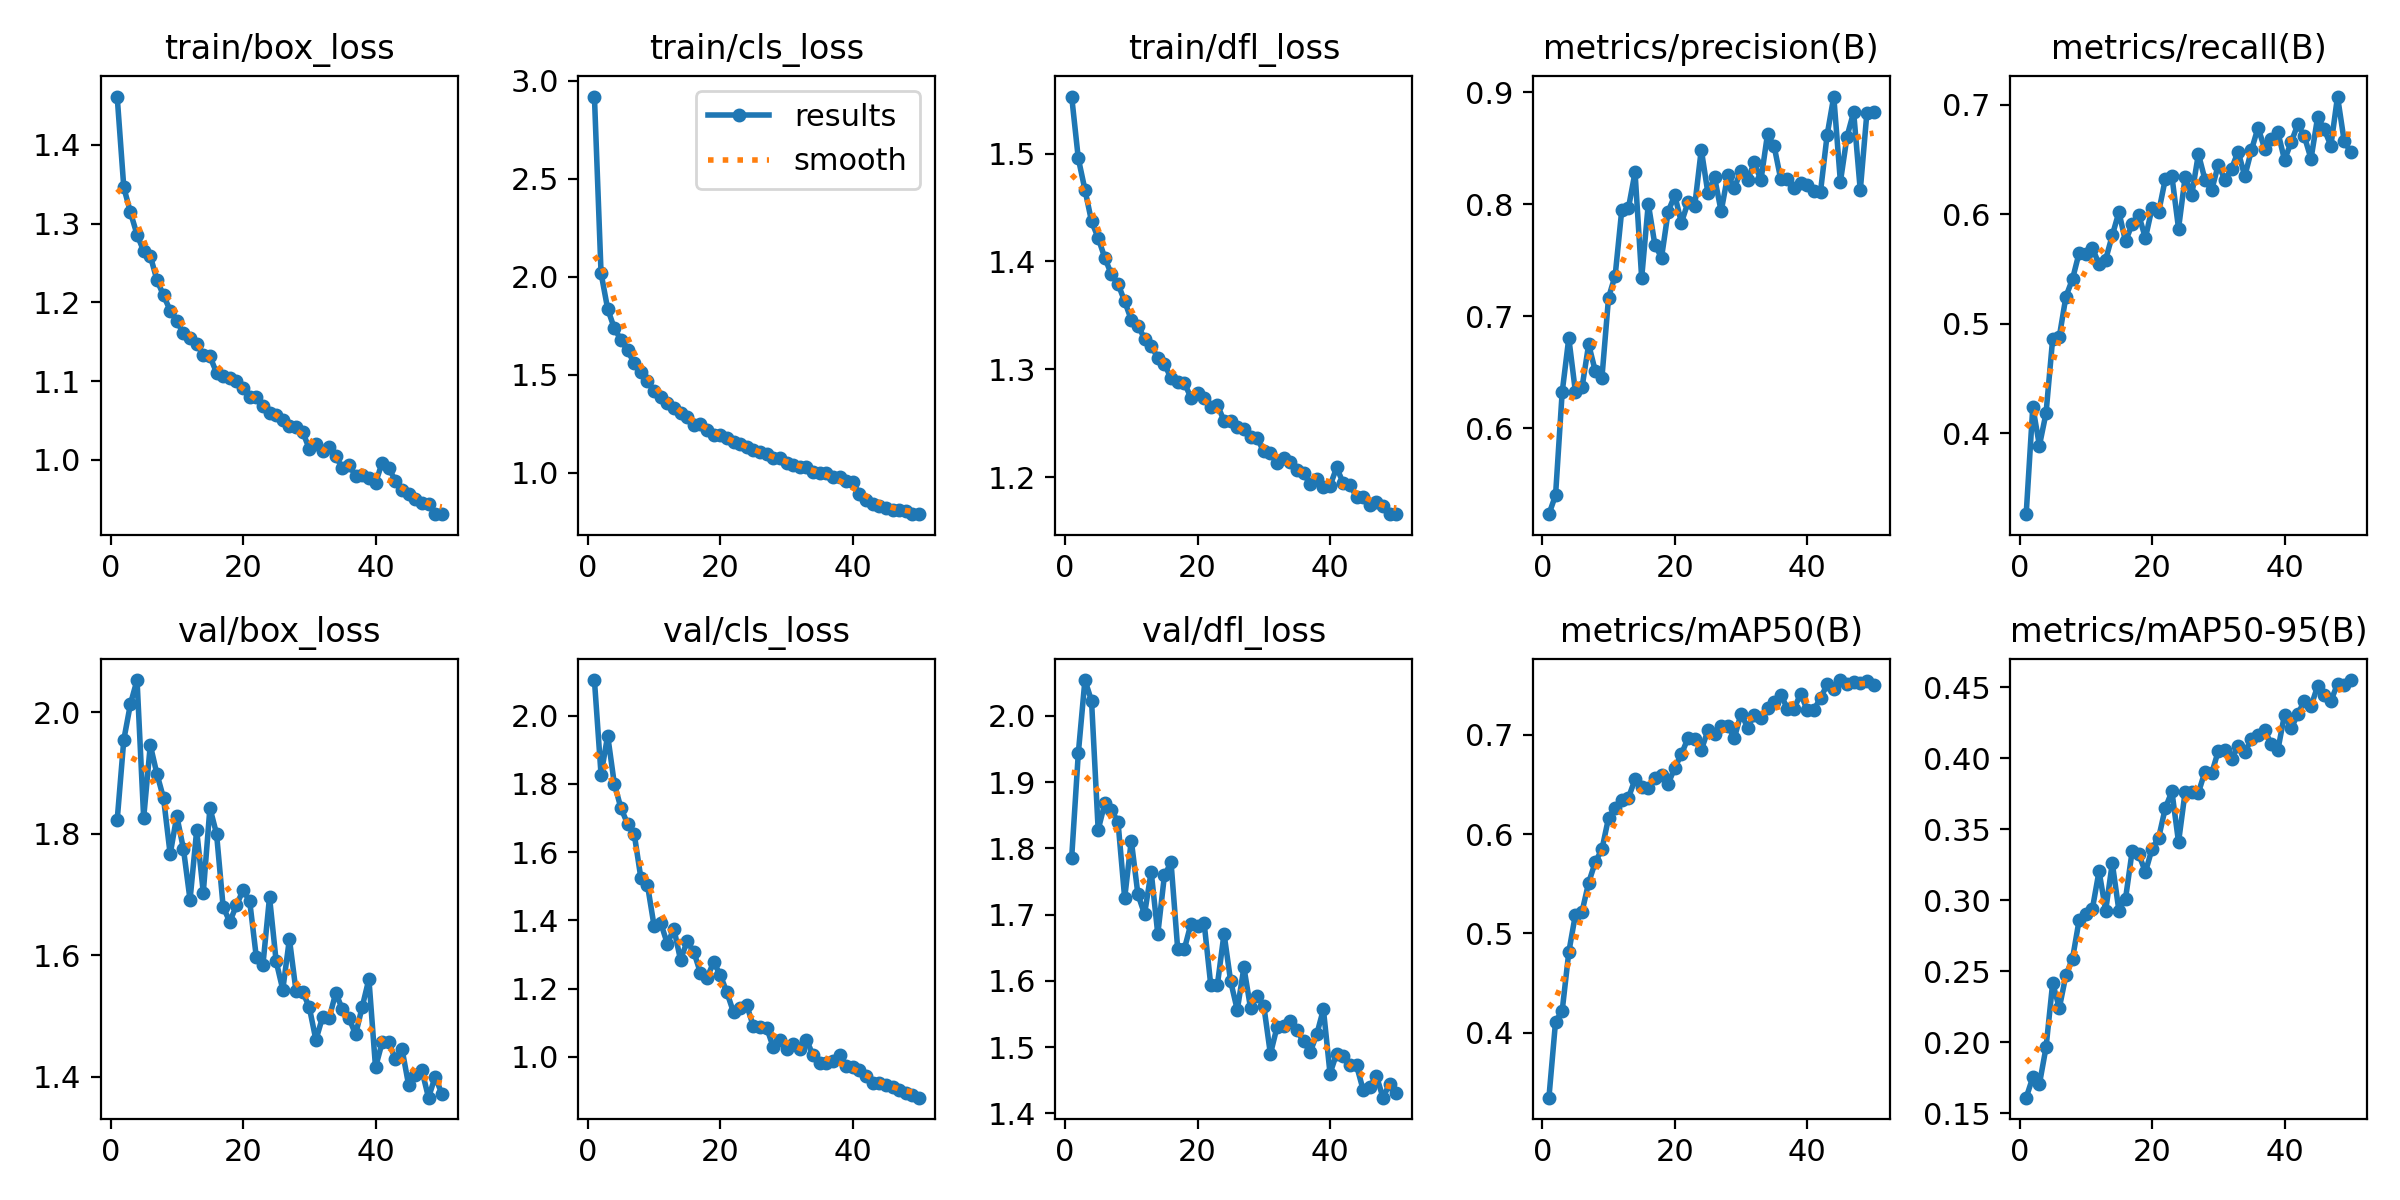

The file beside this chart, header and first rows:
epoch, time, train/box_loss, train/cls_loss, train/dfl_loss, metrics/precision(B), metrics/recall(B), metrics/mAP50(B), metrics/mAP50-95(B), val/box_loss, val/cls_loss, val/dfl_loss, lr/pg0, lr/pg1, lr/pg2
1, 33.58, 1.461, 2.92, 1.553, 0.5234, 0.3262, 0.3347, 0.1611, 1.822, 2.105, 1.786, 0.0002365, 0.0002365, 0.0002365
2, 60.87, 1.346, 2.019, 1.496, 0.5403, 0.4242, 0.4112, 0.1754, 1.955, 1.827, 1.943, 0.0004651, 0.0004651, 0.0004651
3, 88.24, 1.314, 1.836, 1.467, 0.6321, 0.3889, 0.4221, 0.1707, 2.013, 1.942, 2.054, 0.0006843, 0.0006843, 0.0006843
4, 113.8, 1.286, 1.738, 1.437, 0.6805, 0.4185, 0.4812, 0.1965, 2.053, 1.801, 2.022, 0.0006716, 0.0006716, 0.0006716
5, 139.7, 1.265, 1.678, 1.422, 0.6325, 0.4865, 0.5191, 0.2418, 1.826, 1.729, 1.828, 0.0006575, 0.0006575, 0.0006575
6, 163.5, 1.259, 1.624, 1.403, 0.6366, 0.4882, 0.5219, 0.2241, 1.946, 1.683, 1.868, 0.0006433, 0.0006433, 0.0006433
7, 184.1, 1.228, 1.56, 1.388, 0.6749, 0.525, 0.5513, 0.2472, 1.898, 1.654, 1.858, 0.0006292, 0.0006292, 0.0006292
8, 205.6, 1.209, 1.514, 1.379, 0.6511, 0.5411, 0.5719, 0.259, 1.859, 1.526, 1.839, 0.000615, 0.000615, 0.000615
9, 227.5, 1.19, 1.468, 1.363, 0.6451, 0.565, 0.5847, 0.2863, 1.766, 1.505, 1.725, 0.0006009, 0.0006009, 0.0006009
10, 251, 1.176, 1.419, 1.346, 0.7165, 0.564, 0.6163, 0.2905, 1.829, 1.384, 1.812, 0.0005868, 0.0005868, 0.0005868
11, 272.8, 1.161, 1.387, 1.34, 0.7363, 0.5694, 0.6261, 0.2941, 1.775, 1.393, 1.731, 0.0005726, 0.0005726, 0.0005726
12, 294.4, 1.155, 1.356, 1.328, 0.795, 0.5544, 0.6342, 0.3205, 1.691, 1.332, 1.701, 0.0005585, 0.0005585, 0.0005585
13, 317.5, 1.147, 1.333, 1.322, 0.7964, 0.5588, 0.6365, 0.2928, 1.805, 1.375, 1.765, 0.0005444, 0.0005444, 0.0005444
14, 338.1, 1.133, 1.306, 1.31, 0.8284, 0.5809, 0.6552, 0.3261, 1.703, 1.284, 1.671, 0.0005302, 0.0005302, 0.0005302
15, 359.3, 1.131, 1.284, 1.305, 0.7342, 0.6021, 0.6473, 0.2926, 1.842, 1.339, 1.759, 0.0005161, 0.0005161, 0.0005161
16, 379.8, 1.111, 1.243, 1.292, 0.8003, 0.5753, 0.6466, 0.3012, 1.8, 1.308, 1.779, 0.0005019, 0.0005019, 0.0005019
17, 400.2, 1.106, 1.251, 1.288, 0.7635, 0.5914, 0.6562, 0.3346, 1.679, 1.246, 1.649, 0.0004878, 0.0004878, 0.0004878
18, 421.4, 1.104, 1.221, 1.287, 0.7524, 0.5993, 0.6594, 0.3324, 1.655, 1.232, 1.648, 0.0004737, 0.0004737, 0.0004737
19, 441.9, 1.1, 1.196, 1.274, 0.7934, 0.5783, 0.6507, 0.3198, 1.682, 1.277, 1.686, 0.0004595, 0.0004595, 0.0004595
20, 462.5, 1.091, 1.191, 1.278, 0.8079, 0.606, 0.6669, 0.3362, 1.707, 1.239, 1.683, 0.0004454, 0.0004454, 0.0004454
21, 483.7, 1.08, 1.176, 1.273, 0.7835, 0.6022, 0.6805, 0.344, 1.689, 1.189, 1.687, 0.0004313, 0.0004313, 0.0004313
22, 505.1, 1.079, 1.157, 1.265, 0.8017, 0.6322, 0.6968, 0.3649, 1.597, 1.13, 1.593, 0.0004171, 0.0004171, 0.0004171
23, 526.2, 1.068, 1.147, 1.267, 0.7981, 0.6349, 0.6961, 0.3766, 1.584, 1.143, 1.594, 0.000403, 0.000403, 0.000403
24, 547.4, 1.06, 1.131, 1.252, 0.8487, 0.5871, 0.6847, 0.3409, 1.696, 1.15, 1.671, 0.0003888, 0.0003888, 0.0003888
25, 568, 1.056, 1.115, 1.252, 0.8098, 0.6343, 0.7045, 0.3764, 1.59, 1.089, 1.599, 0.0003747, 0.0003747, 0.0003747
26, 589.1, 1.051, 1.108, 1.246, 0.8241, 0.618, 0.7011, 0.3764, 1.543, 1.088, 1.556, 0.0003606, 0.0003606, 0.0003606
27, 609.6, 1.042, 1.094, 1.245, 0.7935, 0.6552, 0.7089, 0.3758, 1.627, 1.085, 1.62, 0.0003464, 0.0003464, 0.0003464
28, 630.1, 1.041, 1.076, 1.237, 0.8259, 0.6316, 0.7088, 0.3906, 1.541, 1.028, 1.559, 0.0003323, 0.0003323, 0.0003323
29, 651.2, 1.036, 1.076, 1.236, 0.8147, 0.6221, 0.697, 0.3893, 1.54, 1.048, 1.578, 0.0003182, 0.0003182, 0.0003182
30, 671.7, 1.014, 1.051, 1.224, 0.8298, 0.6453, 0.7214, 0.405, 1.515, 1.021, 1.562, 0.000304, 0.000304, 0.000304
31, 692.8, 1.02, 1.042, 1.222, 0.8216, 0.6317, 0.7073, 0.4054, 1.461, 1.037, 1.49, 0.0002899, 0.0002899, 0.0002899
32, 713.3, 1.011, 1.028, 1.213, 0.8373, 0.6418, 0.7198, 0.3992, 1.498, 1.021, 1.53, 0.0002757, 0.0002757, 0.0002757
33, 733.9, 1.016, 1.032, 1.217, 0.8211, 0.6574, 0.7174, 0.4089, 1.497, 1.05, 1.533, 0.0002616, 0.0002616, 0.0002616
34, 756.1, 1.004, 1.004, 1.214, 0.8627, 0.6349, 0.7274, 0.4043, 1.538, 1.005, 1.54, 0.0002475, 0.0002475, 0.0002475
35, 776.5, 0.9896, 0.9985, 1.207, 0.8516, 0.6586, 0.7326, 0.4134, 1.511, 0.9812, 1.525, 0.0002333, 0.0002333, 0.0002333
36, 797.7, 0.993, 0.9994, 1.203, 0.8222, 0.6793, 0.7405, 0.4162, 1.496, 0.9803, 1.509, 0.0002192, 0.0002192, 0.0002192
37, 818.8, 0.9799, 0.977, 1.193, 0.8226, 0.6601, 0.7264, 0.4196, 1.47, 0.9881, 1.492, 0.0002051, 0.0002051, 0.0002051
38, 840, 0.981, 0.9811, 1.198, 0.8147, 0.6689, 0.7264, 0.4101, 1.516, 1.006, 1.519, 0.0001909, 0.0001909, 0.0001909
39, 860.6, 0.9768, 0.9597, 1.191, 0.8185, 0.6751, 0.7411, 0.4059, 1.561, 0.9739, 1.557, 0.0001768, 0.0001768, 0.0001768
40, 881, 0.9707, 0.9526, 1.192, 0.8174, 0.6498, 0.725, 0.4307, 1.416, 0.9707, 1.46, 0.0001626, 0.0001626, 0.0001626
41, 930, 0.9965, 0.8933, 1.209, 0.8121, 0.6659, 0.7253, 0.4209, 1.457, 0.9608, 1.49, 0.0001485, 0.0001485, 0.0001485
42, 955.5, 0.9892, 0.8631, 1.194, 0.8112, 0.6822, 0.737, 0.431, 1.457, 0.9429, 1.487, 0.0001344, 0.0001344, 0.0001344
43, 981.3, 0.9738, 0.8415, 1.193, 0.8618, 0.6712, 0.7507, 0.4405, 1.429, 0.9234, 1.474, 0.0001202, 0.0001202, 0.0001202
44, 1004, 0.9623, 0.83, 1.182, 0.896, 0.6508, 0.7458, 0.4365, 1.446, 0.9235, 1.472, 0.0001061, 0.0001061, 0.0001061
45, 1024, 0.9563, 0.8184, 1.181, 0.8199, 0.689, 0.7551, 0.4508, 1.386, 0.9163, 1.436, 9.19632e-05, 9.19632e-05, 9.19632e-05
46, 1045, 0.9508, 0.8113, 1.174, 0.8603, 0.6777, 0.7516, 0.4441, 1.404, 0.9124, 1.44, 7.7826e-05, 7.7826e-05, 7.7826e-05
47, 1064, 0.9453, 0.8119, 1.177, 0.8821, 0.6628, 0.7528, 0.4403, 1.411, 0.9036, 1.457, 6.36888e-05, 6.36888e-05, 6.36888e-05
48, 1089, 0.9439, 0.8061, 1.173, 0.8123, 0.7077, 0.7524, 0.4522, 1.366, 0.8923, 1.424, 4.95516e-05, 4.95516e-05, 4.95516e-05
49, 1114, 0.9312, 0.7906, 1.166, 0.8814, 0.6672, 0.7543, 0.4512, 1.4, 0.8884, 1.445, 3.54144e-05, 3.54144e-05, 3.54144e-05
50, 1135, 0.931, 0.7893, 1.166, 0.8823, 0.6567, 0.75, 0.455, 1.373, 0.8798, 1.431, 2.12772e-05, 2.12772e-05, 2.12772e-05
